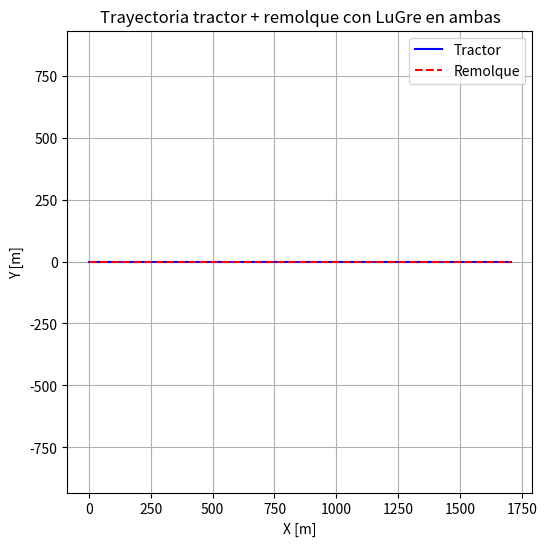
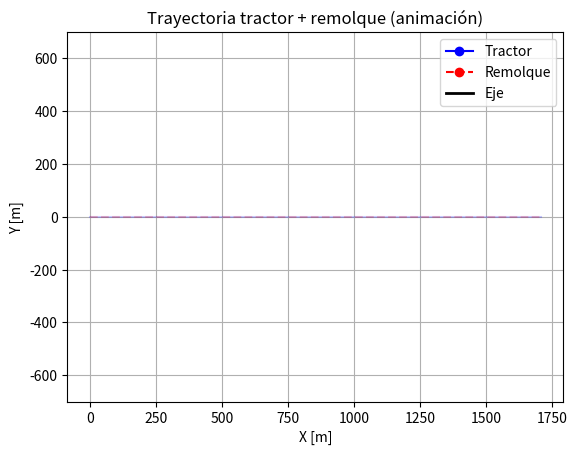

The matplotlib source for these figures, in order:
import numpy as np
import matplotlib.pyplot as plt
import matplotlib.animation as animation

# Parámetros del robot tractor
m_t = 50     # Masa del tractor (kg)
I_t = 10     # Inercia del tractor (kg·m^2)
r = 0.1      # Radio de las ruedas (m)
b = 0.3      # Mitad de la distancia entre ruedas (m)

# Parámetros del remolque
m_r = 20     # Masa del remolque (kg)
I_r = 2      # Inercia del remolque (kg·m^2)
L = 1.0      # Longitud entre tractor y remolque (m)

# Parámetros LuGre (mismos para tractor y remolque)
sigma_0 = 100
sigma_1 = 1
sigma_2 = 0.5
Fs = 30
Fc = 18
vs = 0.01

# Tiempo de simulación
dt = 0.01
T_total = 10
t = np.arange(0, T_total + dt, dt)

# Estado inicial extendido: [x, y, θ, x_r, y_r, θ_r]
q = np.array([0.0, 0.0, 0.0, -L, 0.0, 0.0])
u = np.array([0.0, 0.0, 0.0])    # [v, ω_trac, ω_trailer]
# Estados internos LuGre: tractor y remolque
z_r, z_l = 0.0, 0.0
z_tr_r, z_tr_l = 0.0, 0.0

# Torques en el tractor
Tau_r = np.zeros(len(t))
Tau_l = np.zeros(len(t))
Tau_r[t < 1] = 1
Tau_l[t < 1] = 1
Tau_r[(t >= 3) & (t < 8)] = 0
Tau_l[(t >= 3) & (t < 8)] = 0

# Almacenamiento
Q = np.zeros((6, len(t)))
U = np.zeros((3, len(t)))

def N_matrix(q):
    theta = q[2]
    theta_r = q[5]
    ct, st = np.cos(theta), np.sin(theta)
    ctr, str_ = np.cos(theta_r), np.sin(theta_r)

    N = np.zeros((6, 3))
    # Tractor
    N[0, 0] = ct
    N[1, 0] = st
    N[2, 1] = 1
    # Remolque kinemática pasiva
    N[3, 0] = ct
    N[3, 1] = -L * st
    N[4, 0] = st
    N[4, 1] =  L * ct
    N[5, 2] = 1
    return N

def lugre_force(v_rel, z):
    g = Fc + (Fs - Fc) * np.exp(-(v_rel / vs)**2)
    dz = v_rel - (sigma_0 / g) * z
    F = sigma_0 * z + sigma_1 * dz + sigma_2 * v_rel
    return F, dz

# Matriz de masa extendida
M = np.diag([m_t, m_t, I_t, m_r, m_r, I_r])

def simulate():
    global q, u, z_r, z_l, z_tr_r, z_tr_l
    for k in range(len(t)):
        theta = q[2]
        theta_r = q[5]
        ct, st = np.cos(theta), np.sin(theta)
        ctr, str_ = np.cos(theta_r), np.sin(theta_r)

        # Cinemática
        N = N_matrix(q)
        q_dot = N @ u

        # Proyección tractor
        Uq = ct * q_dot[0] + st * q_dot[1]
        Vq = -st * q_dot[0] + ct * q_dot[1]
        omega = u[1]

        # Fricción LuGre tractor
        v_r = Uq + b * omega
        v_l = Uq - b * omega
        F_r, dz_r = lugre_force(v_r, z_r)
        F_l, dz_l = lugre_force(v_l, z_l)
        z_r += dz_r * dt
        z_l += dz_l * dt

        # Proyección remolque
        Uq_tr = ctr * q_dot[3] + str_ * q_dot[4]
        Vq_tr = -str_ * q_dot[3] + ctr * q_dot[4]
        omega_tr = u[2]

        # Fricción LuGre remolque
        v_tr_r = Uq_tr + b * omega_tr
        v_tr_l = Uq_tr - b * omega_tr
        F_tr_r, dz_tr_r = lugre_force(v_tr_r, z_tr_r)
        F_tr_l, dz_tr_l = lugre_force(v_tr_l, z_tr_l)
        z_tr_r += dz_tr_r * dt
        z_tr_l += dz_tr_l * dt

        # Fuerzas y momentos de fricción total
        F_x = F_r + F_l
        M_z = b * (F_r - F_l)
        F_tr_x = F_tr_r + F_tr_l
        M_z_tr = b * (F_tr_r - F_tr_l)

        f_fric = np.array([
            -F_x * ct,     # tractor X
            -F_x * st,     # tractor Y
            -M_z,          # tractor momento
            -F_tr_x * ctr, # trailer X
            -F_tr_x * str_,# trailer Y
            -M_z_tr       # trailer momento
        ])

        # Término de Coriolis
        Cq_dot = np.array([
            m_t * Vq * omega,
           -m_t * Uq * omega,
            0,
            m_r * Vq_tr * omega_tr,
           -m_r * Uq_tr * omega_tr,
            0
        ])

        # Matrices de entrada
        Bq = (1 / r) * np.array([
            [ct, ct],
            [st, st],
            [ b, -b],
            [0,  0],
            [0,  0],
            [0,  0]
        ])
        tau = np.array([Tau_r[k], Tau_l[k]])

        # Ecuaciones proyectadas
        M_u = N.T @ M @ N
        C_u = N.T @ Cq_dot
        f_u = N.T @ f_fric
        B_u = N.T @ Bq

        dot_u = np.linalg.solve(M_u, B_u @ tau - C_u - f_u)

        # Integración
        u += dot_u * dt
        q += q_dot * dt

        Q[:, k] = q
        U[:, k] = u

simulate()

# Graficar trayectoria
plt.figure(figsize=(6,6))
plt.plot(Q[0], Q[1], 'b-', label="Tractor")
plt.plot(Q[3], Q[4], 'r--', label="Remolque")
plt.xlabel("X [m]"); plt.ylabel("Y [m]")
plt.title("Trayectoria tractor + remolque con LuGre en ambas")
plt.legend(); plt.grid(); plt.axis("equal")
plt.show()


def animate_trayectoria(Q, interval=20):
    fig, ax = plt.subplots()
    ax.set_xlabel("X [m]")
    ax.set_ylabel("Y [m]")
    ax.set_title("Trayectoria tractor + remolque (animación)")
    ax.grid()
    ax.axis("equal")
    ax.plot(Q[0, :], Q[1, :], 'b-', alpha=0.2)  # Trayectoria completa tractor
    ax.plot(Q[3, :], Q[4, :], 'r--', alpha=0.2) # Trayectoria completa remolque

    tractor_line, = ax.plot([], [], 'bo-', label="Tractor")
    remolque_line, = ax.plot([], [], 'ro--', label="Remolque")
    eje_line, = ax.plot([], [], 'k-', linewidth=2, label="Eje")
    ax.legend()

    def init():
        tractor_line.set_data([], [])
        remolque_line.set_data([], [])
        eje_line.set_data([], [])
        return tractor_line, remolque_line, eje_line

    def update(frame):
        # Trayectorias
        tractor_line.set_data(Q[0, :frame], Q[1, :frame])
        remolque_line.set_data(Q[3, :frame], Q[4, :frame])
        # Eje entre el centro del tractor y el remolque en el frame actual
        eje_line.set_data([Q[0, frame-1], Q[3, frame-1]], [Q[1, frame-1], Q[4, frame-1]])
        return tractor_line, remolque_line, eje_line

    ani = animation.FuncAnimation(
        fig, update, frames=Q.shape[1], init_func=init,
        interval=interval, blit=True, repeat=False
    )
    plt.show()

animate_trayectoria(Q)